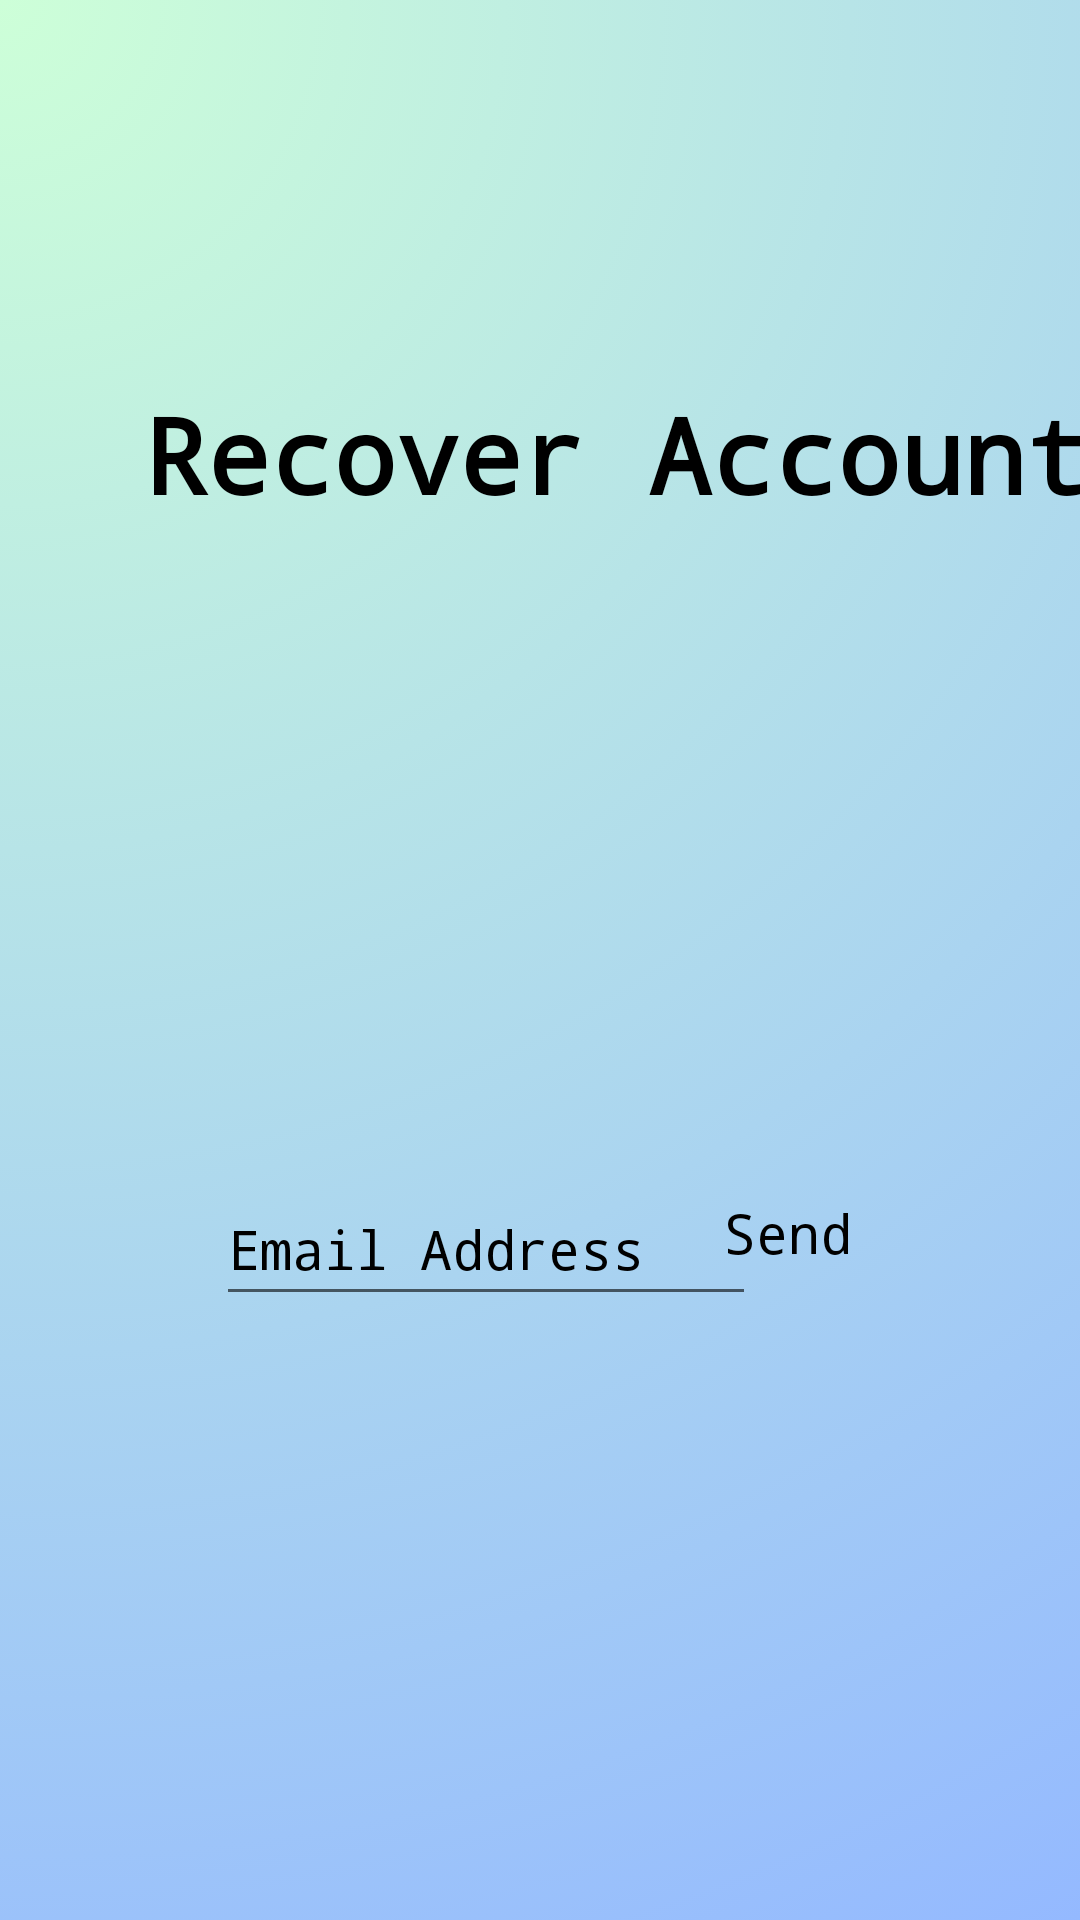

This screen was rendered from an Android layout file. Write that file and the resources it references.
<!-- AndroidManifest.xml: application theme Theme.Design.Light. -->
<!-- res/layout/activity_forgot_password.xml -->
<?xml version="1.0" encoding="utf-8"?>
<androidx.constraintlayout.widget.ConstraintLayout xmlns:android="http://schemas.android.com/apk/res/android"
    xmlns:app="http://schemas.android.com/apk/res-auto"
    xmlns:tools="http://schemas.android.com/tools"
    android:layout_width="match_parent"
    android:layout_height="match_parent"
    android:background="@drawable/bg5"
    tools:context=".ForgotPassword">

    <TextView
        android:textColor="@color/black"
        android:id="@+id/forgotPasswordLbl"
        android:layout_width="wrap_content"
        android:layout_height="wrap_content"
        android:text="@string/recover_account"
        android:layout_marginStart="48dp"
        android:layout_marginTop="128dp"
        android:fontFamily="monospace"
        android:textSize="35sp"
        android:textStyle="bold"
        app:layout_constraintStart_toStartOf="parent"
        app:layout_constraintTop_toTopOf="parent" />

    <ImageView
        android:layout_width="100dp"
        android:layout_height="100dp"
        android:layout_marginStart="152dp"
        android:layout_marginTop="240dp"
        android:src="@drawable/recover"
        app:layout_constraintStart_toStartOf="parent"
        app:layout_constraintTop_toTopOf="parent" />

    <EditText
        android:textColorHint="@color/black"
        android:id="@+id/recoverEmail_et"
        android:layout_width="180dp"
        android:layout_height="48dp"
        android:layout_marginStart="72dp"
        android:layout_marginTop="216dp"
        android:autofillHints="emailAddress"
        android:ems="10"
        android:fontFamily="monospace"
        android:hint="@string/email_address"
        android:inputType="textEmailAddress"
        app:layout_constraintStart_toStartOf="parent"
        app:layout_constraintTop_toBottomOf="@+id/forgotPasswordLbl" />

    <TextView
        android:textColor="@color/black"
        android:id="@+id/sendCode_btn"
        android:layout_width="wrap_content"
        android:layout_height="wrap_content"
        android:layout_marginStart="20dp"
        android:layout_marginTop="224dp"
        android:layout_marginEnd="76dp"
        android:fontFamily="monospace"
        android:text="@string/send_confirmation_email"
        android:textSize="18sp"
        app:layout_constraintEnd_toEndOf="parent"
        app:layout_constraintHorizontal_bias="1.0"
        app:layout_constraintStart_toEndOf="@+id/recoverEmail_et"
        app:layout_constraintTop_toBottomOf="@+id/forgotPasswordLbl" />

</androidx.constraintlayout.widget.ConstraintLayout>
<!-- resources referenced by this layout -->
<resources>
  <color name="black">#FF000000</color>
  <!-- drawable bg5: png bitmap (drawable, 691778 bytes) -->
  <string name="email_address">Email Address</string>
  <string name="recover_account">Recover Account</string>
  <string name="send_confirmation_email">Send</string>
  <style name="Theme.Design.Light." parent="Base.Theme.SariSariStorePOS" />
  <style name="Base.Theme.SariSariStorePOS" parent="Theme.AppCompat.Light.NoActionBar">
          
          
  
          
      </style>
</resources>
